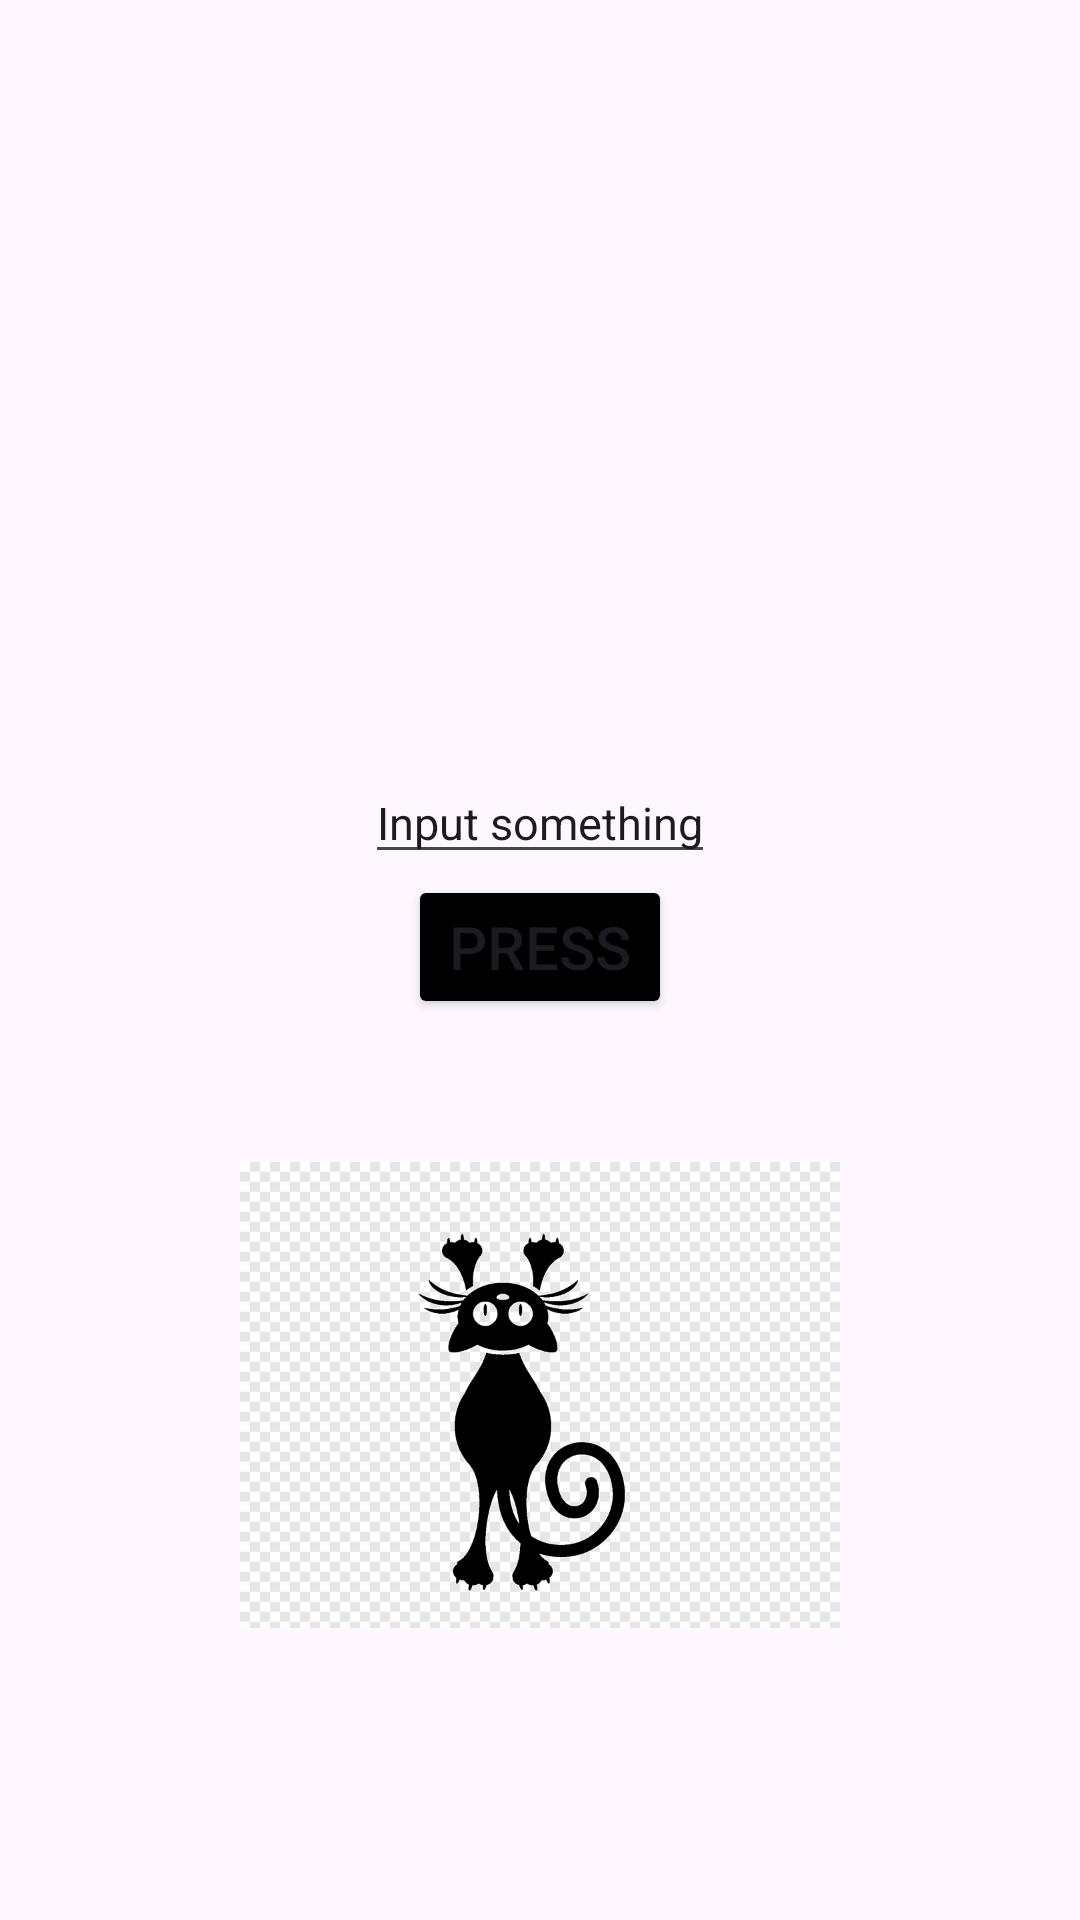

Here is an Android app screen rendered from its layout file. Give the layout XML and the strings, colors and styles it references.
<!-- AndroidManifest.xml: application theme Theme.Practice_2_mirea -->
<!-- res/layout/activity_third_task_layout.xml -->
<?xml version="1.0" encoding="utf-8"?>
<androidx.constraintlayout.widget.ConstraintLayout xmlns:android="http://schemas.android.com/apk/res/android"
    xmlns:app="http://schemas.android.com/apk/res-auto"
    xmlns:tools="http://schemas.android.com/tools"
    android:layout_width="match_parent"
    android:layout_height="match_parent"
    >

    <TextView
        android:layout_width="wrap_content"
        android:layout_height="wrap_content"

        app:layout_constraintBottom_toBottomOf="parent"
        app:layout_constraintEnd_toEndOf="parent"
        app:layout_constraintStart_toStartOf="parent"
        app:layout_constraintTop_toTopOf="parent"
        android:layout_marginTop="-250dp"
        android:id="@+id/textView1"
        android:textColor="@color/black"
        />

    <EditText
        android:layout_height="wrap_content"
        android:layout_width="wrap_content"
        app:layout_constraintTop_toBottomOf="@id/textView1"
        app:layout_constraintStart_toStartOf="parent"
        app:layout_constraintEnd_toEndOf="parent"
        app:layout_constraintBottom_toBottomOf="parent"
        android:layout_marginTop="-300dp"
        android:id="@+id/editText1"

        android:hint="@string/all_edit_text_text"
        android:textSize="@dimen/edit_text_dimension"
        android:textColorHint="@color/red"
        />
    <Button
        android:layout_width="wrap_content"
        android:layout_height="wrap_content"
        app:layout_constraintTop_toBottomOf="@+id/editText1"
        app:layout_constraintStart_toStartOf="parent"
        app:layout_constraintEnd_toEndOf="parent"
        app:layout_constraintBottom_toBottomOf="parent"
        android:layout_marginBottom="300dp"
        android:id="@+id/button1"

        android:text="@string/all_button_text"
        android:textSize="@dimen/button_text_dimension"
        android:backgroundTint="@color/black"
        />
    <ImageView
        android:layout_width="200dp"
        android:layout_height="200dp"
        app:layout_constraintTop_toBottomOf="@id/button1"
        app:layout_constraintStart_toStartOf="parent"
        app:layout_constraintEnd_toEndOf="parent"
        app:layout_constraintBottom_toBottomOf="parent"
        android:layout_marginBottom="50dp"

        android:src="@drawable/first_png_file"
        />

</androidx.constraintlayout.widget.ConstraintLayout>
<!-- resources referenced by this layout -->
<resources>
  <dimen name="button_text_dimension">20sp</dimen>
  <dimen name="edit_text_dimension">15sp</dimen>
  <!-- drawable first_png_file: png bitmap (drawable, 9067 bytes) -->
  <string name="all_button_text">Press</string>
  <string name="all_edit_text_text">Input something</string>
  <style name="Theme.Practice_2_mirea" parent="Base.Theme.Practice_2_mirea" />
  <style name="Base.Theme.Practice_2_mirea" parent="Theme.Material3.DayNight.NoActionBar">
          
          
      </style>
  <!-- not gathered from this repository: default colours our renderer supplied (Android Studio template values) -->
  <color name="black">#FF000000</color>
</resources>
